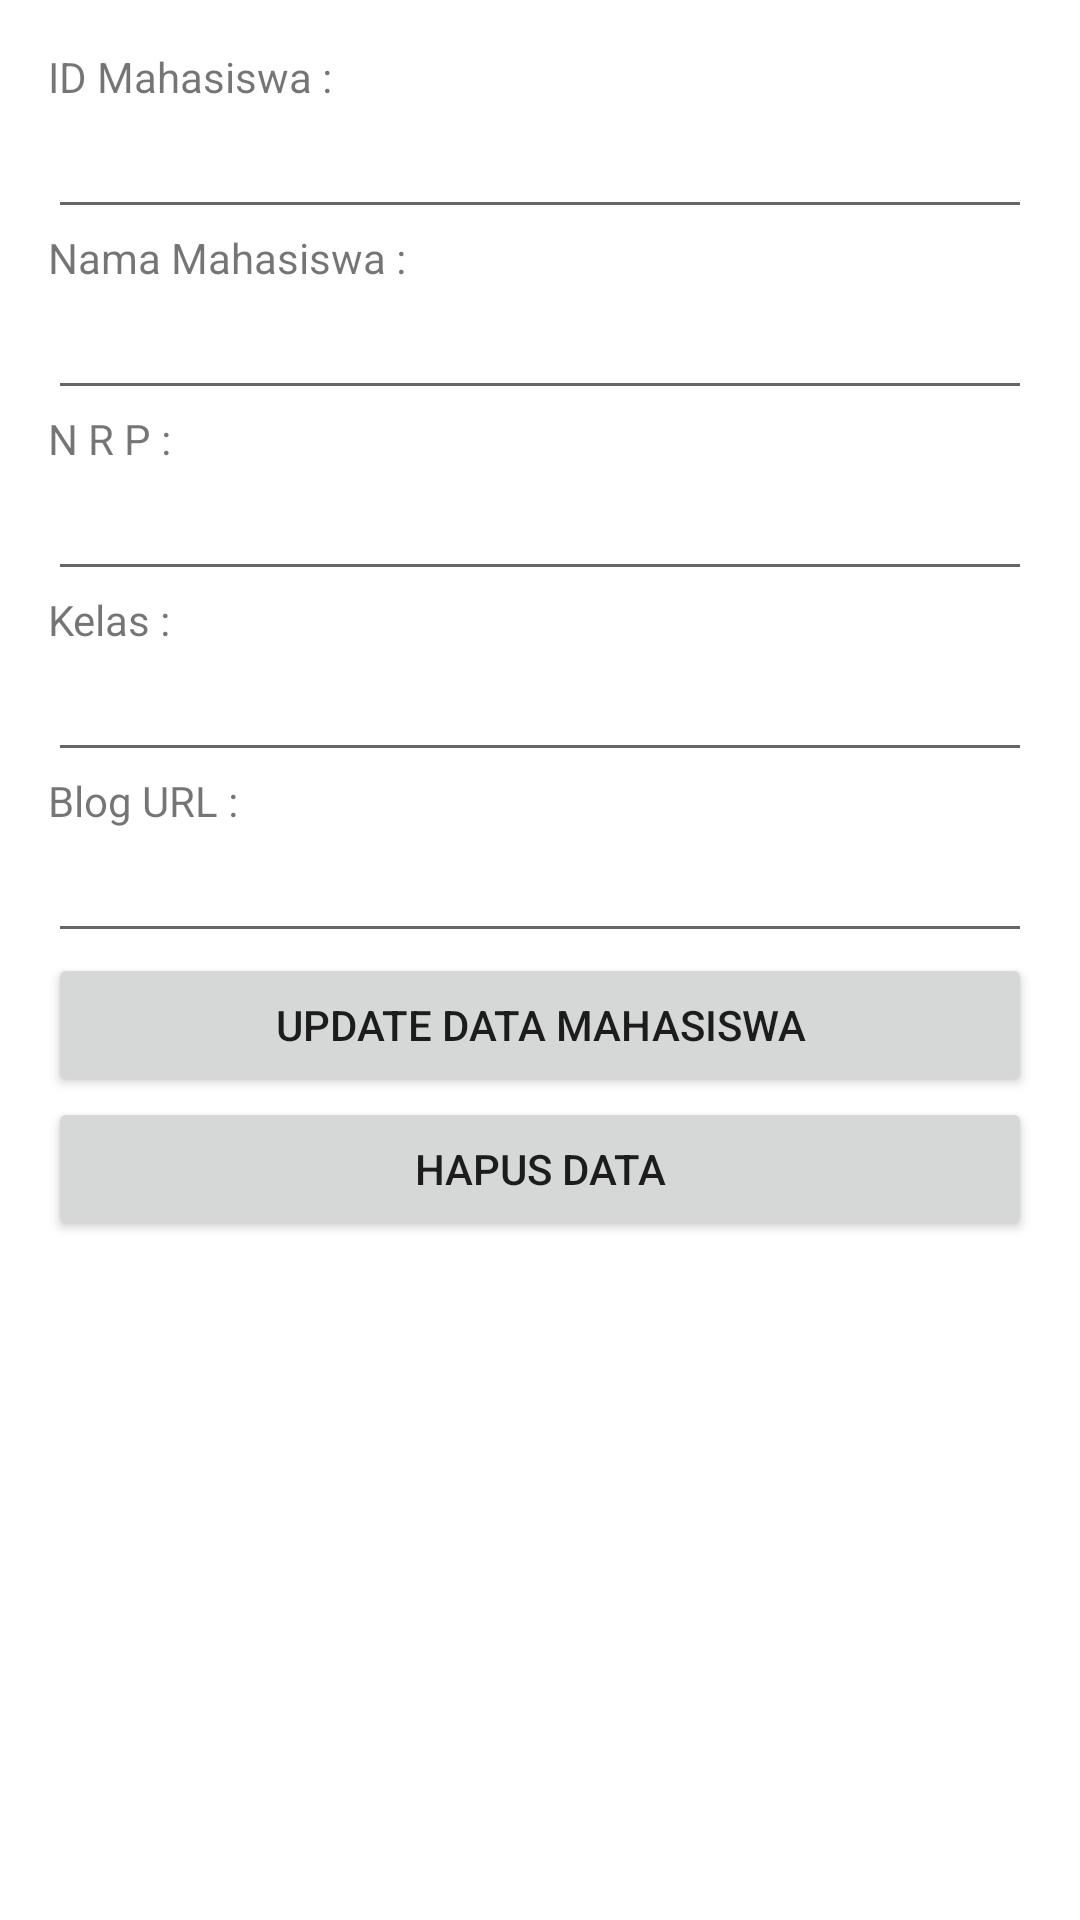

Here is an Android app screen rendered from its layout file. Give the layout XML and the strings, colors and styles it references.
<!-- AndroidManifest.xml: application theme Theme.14519077_fansyahdwikrisnady -->
<!-- res/layout/activity_tampil_mhs.xml -->
<?xml version="1.0" encoding="utf-8"?>
<LinearLayout
    xmlns:android="http://schemas.android.com/apk/res/android"
    xmlns:tools="http://schemas.android.com/tools"
    android:layout_width="match_parent"
    android:orientation="vertical"
    android:layout_height="match_parent"
    android:paddingLeft="16dp"
    android:paddingRight="16dp"
    android:paddingTop="16dp"
    android:paddingBottom="16dp"
    tools:context=".MainActivity">

    <TextView
        android:layout_width="wrap_content"
        android:layout_height="wrap_content"
        android:text="ID Mahasiswa :" />
    <EditText
        android:layout_width="match_parent"
        android:layout_height="wrap_content"
        android:id="@+id/editTextId" />
    <TextView
        android:layout_width="wrap_content"
        android:layout_height="wrap_content"
        android:text="Nama Mahasiswa :" />
    <EditText
        android:layout_width="match_parent"
        android:layout_height="wrap_content"
        android:id="@+id/editTextName" />
    <TextView
        android:layout_width="wrap_content"
        android:layout_height="wrap_content"
        android:text="N R P :" />
    <EditText
        android:layout_width="match_parent"
        android:layout_height="wrap_content"
        android:id="@+id/editTextNRP" />
    <TextView
        android:layout_width="wrap_content"
        android:layout_height="wrap_content"
        android:text="Kelas :" />
    <EditText
        android:layout_width="match_parent"
        android:layout_height="wrap_content"
        android:id="@+id/editTextKelas" />
    <TextView
        android:layout_width="wrap_content"
        android:layout_height="wrap_content"
        android:text="Blog URL :" />
    <EditText
        android:layout_width="match_parent"
        android:layout_height="wrap_content"
        android:id="@+id/editTextBlog" />
    <Button
        android:layout_width="match_parent"
        android:layout_height="wrap_content"
        android:text="Update Data Mahasiswa"
        android:id="@+id/buttonUpdate" />
    <Button
        android:layout_width="match_parent"
        android:layout_height="wrap_content"
        android:text="Hapus Data"
        android:id="@+id/buttonDelete" />
</LinearLayout>
<!-- resources referenced by this layout -->
<resources>
  <style name="Theme.14519077_fansyahdwikrisnady" parent="Theme.MaterialComponents.DayNight.DarkActionBar">
          
          <item name="colorPrimary">@color/purple_500</item>
          <item name="colorPrimaryVariant">@color/purple_700</item>
          <item name="colorOnPrimary">@color/white</item>
          
          <item name="colorSecondary">@color/teal_200</item>
          <item name="colorSecondaryVariant">@color/teal_700</item>
          <item name="colorOnSecondary">@color/black</item>
          
          <item name="android:statusBarColor" tools:targetApi="l">?attr/colorPrimaryVariant</item>
          
      </style>
  <!-- not gathered from this repository: default colours our renderer supplied (Android Studio template values) -->
  <color name="purple_500">#FF6200EE</color>
  <color name="purple_700">#FF3700B3</color>
  <color name="teal_200">#FF03DAC5</color>
  <color name="teal_700">#FF018786</color>
  <color name="black">#FF000000</color>
  <color name="white">#FFFFFFFF</color>
</resources>
